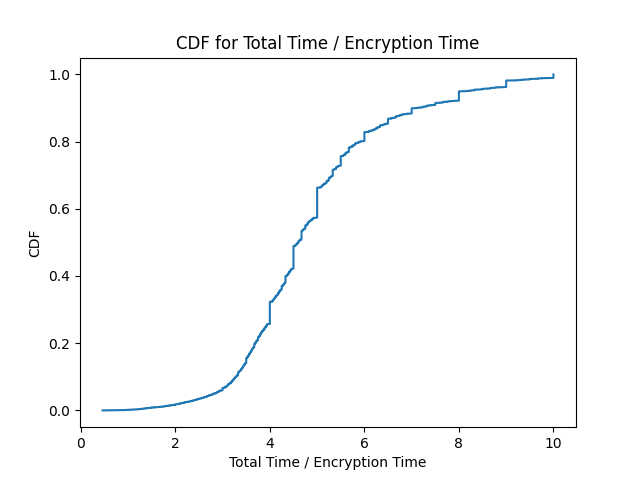

The file beside this chart, header and first rows:
Encrypt Time (ms), Inbuf Time (ms), Ratio
0.015, 0.061, 4.067
0.017, 0.067, 3.941
0.09, 0.358, 3.978
0.019, 0.091, 4.789
0.014, 0.065, 4.643
0.004, 0.017, 4.25
0.003, 0.012, 4.0
0.012, 0.067, 5.583
0.012, 0.054, 4.5
0.018, 0.068, 3.778
0.007, 0.027, 3.857
0.033, 0.09, 2.727
0.014, 0.047, 3.357
0.017, 0.064, 3.765
0.011, 0.062, 5.636
0.004, 0.016, 4.0
0.025, 0.082, 3.28
0.004, 0.02, 5.0
0.018, 0.07, 3.889
0.003, 0.018, 6
0.016, 0.058, 3.625
0.003, 0.014, 4.667
0.002, 0.01, 5.0
0.006, 0.05, 8.333
0.002, 0.008, 4.0
0.019, 0.093, 4.895
0.016, 0.045, 2.812
0.01, 0.064, 6.4
0.013, 0.059, 4.538
0.007, 0.038, 5.429
0.016, 0.034, 2.125
0.01, 0.059, 5.9
0.002, 0.009, 4.5
0.02, 0.099, 4.95
0.026, 0.072, 2.769
0.007, 0.04, 5.714
0.004, 0.031, 7.75
0.092, 0.386, 4.196
0.017, 0.102, 6
0.018, 0.063, 3.5
0.022, 0.12, 5.455
0.015, 0.069, 4.6
0.011, 0.042, 3.818
0.012, 0.049, 4.083
0.016, 0.08, 5.0
0.017, 0.06, 3.529
0.012, 0.059, 4.917
0.011, 0.057, 5.182
0.022, 0.073, 3.318
0.011, 0.043, 3.909
0.011, 0.068, 6.182
0.006, 0.024, 4.0
0.021, 0.084, 4.0
0.023, 0.113, 4.913
0.022, 0.104, 4.727
0.023, 0.095, 4.13
0.012, 0.045, 3.75
0.012, 0.043, 3.583
0.016, 0.079, 4.938
0.019, 0.097, 5.105
... 29,465 more rows
